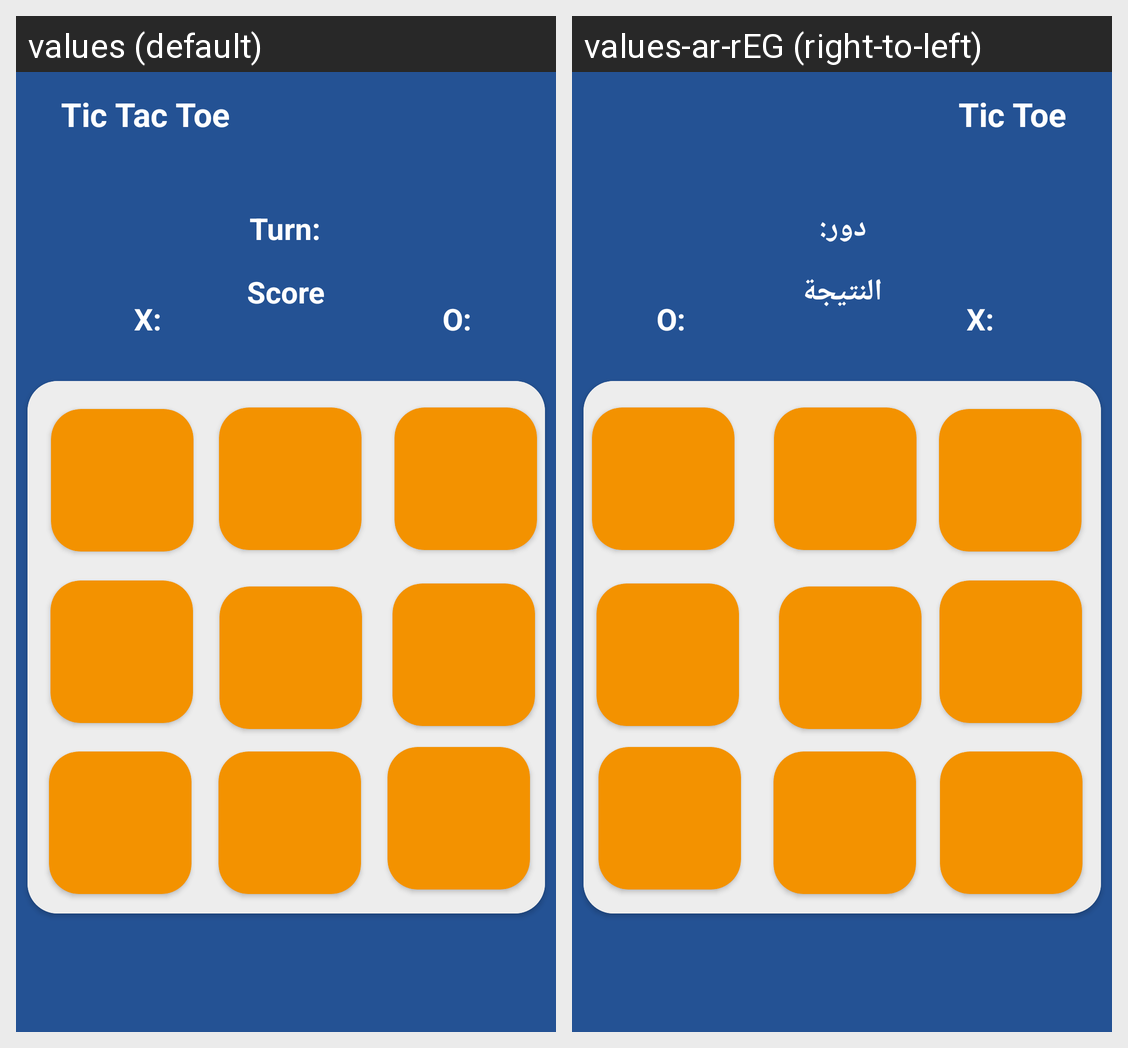

Translations of the strings shown on this Android screen, per locale in the grid:
Android screen res/layout/activity_main.xml rendered under 2 locales, left to right: values (default), values-ar-rEG (right-to-left). Device: Nexus 5 (rendered at 1080×1920; each locale shown at half size, 540×960, under a caption strip naming it); theme Theme.XOGame.
Strings drawn on this screen, with the default value and each locale's value (text and hints the layout hard-codes, and strings that could not be matched under every locale, appear in the picture but are not listed):

tic_toe
  values: Tic Tac Toe
  values-ar-rEG: Tic Toe

turn
  values: Turn:
  values-ar-rEG: دور:

score
  values: Score
  values-ar-rEG: النتيجة

x
  values: X:
  values-ar-rEG: X:

o
  values: O:
  values-ar-rEG: O:
